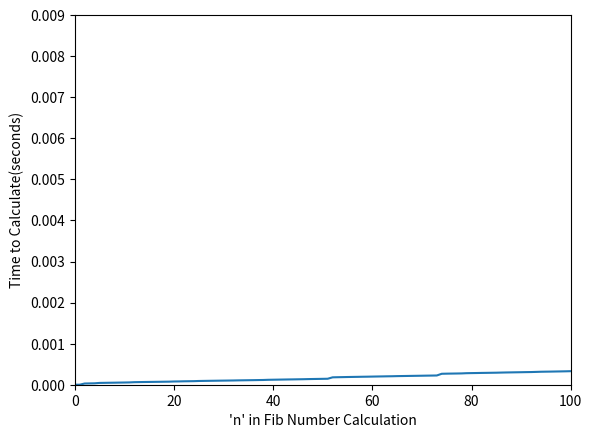

This chart was generated by the following Python code:
#fib.py

import time
from functools import lru_cache
import matplotlib.pyplot as plt

times = []
#Implemented a timer decorator along with the future y-axis time value
def timer(function):
    def startfinish(n):
        start = time.time()    #set start time
        result = function(n)   #run function
        end = time.time()      #set end time
        finished = end - start
        times.append(finished)
        print(f"Finished in {finished: .8f}s: f({n}) -> {result}") #print results
        return(result)
    return(startfinish)

@lru_cache
@timer 
def fib(n:int) -> int:
    if n < 2:
        return(n)
    return(fib(n-1) + fib(n-2))

if __name__ == "__main__":
    fib(100)
    nvals = list(range(101))

plt.plot(nvals, times)
plt.xlabel("'n' in Fib Number Calculation")
plt.ylabel("Time to Calculate(seconds)")
plt.xlim(0, 100)
plt.ylim(0, 0.009)
plt.show()
